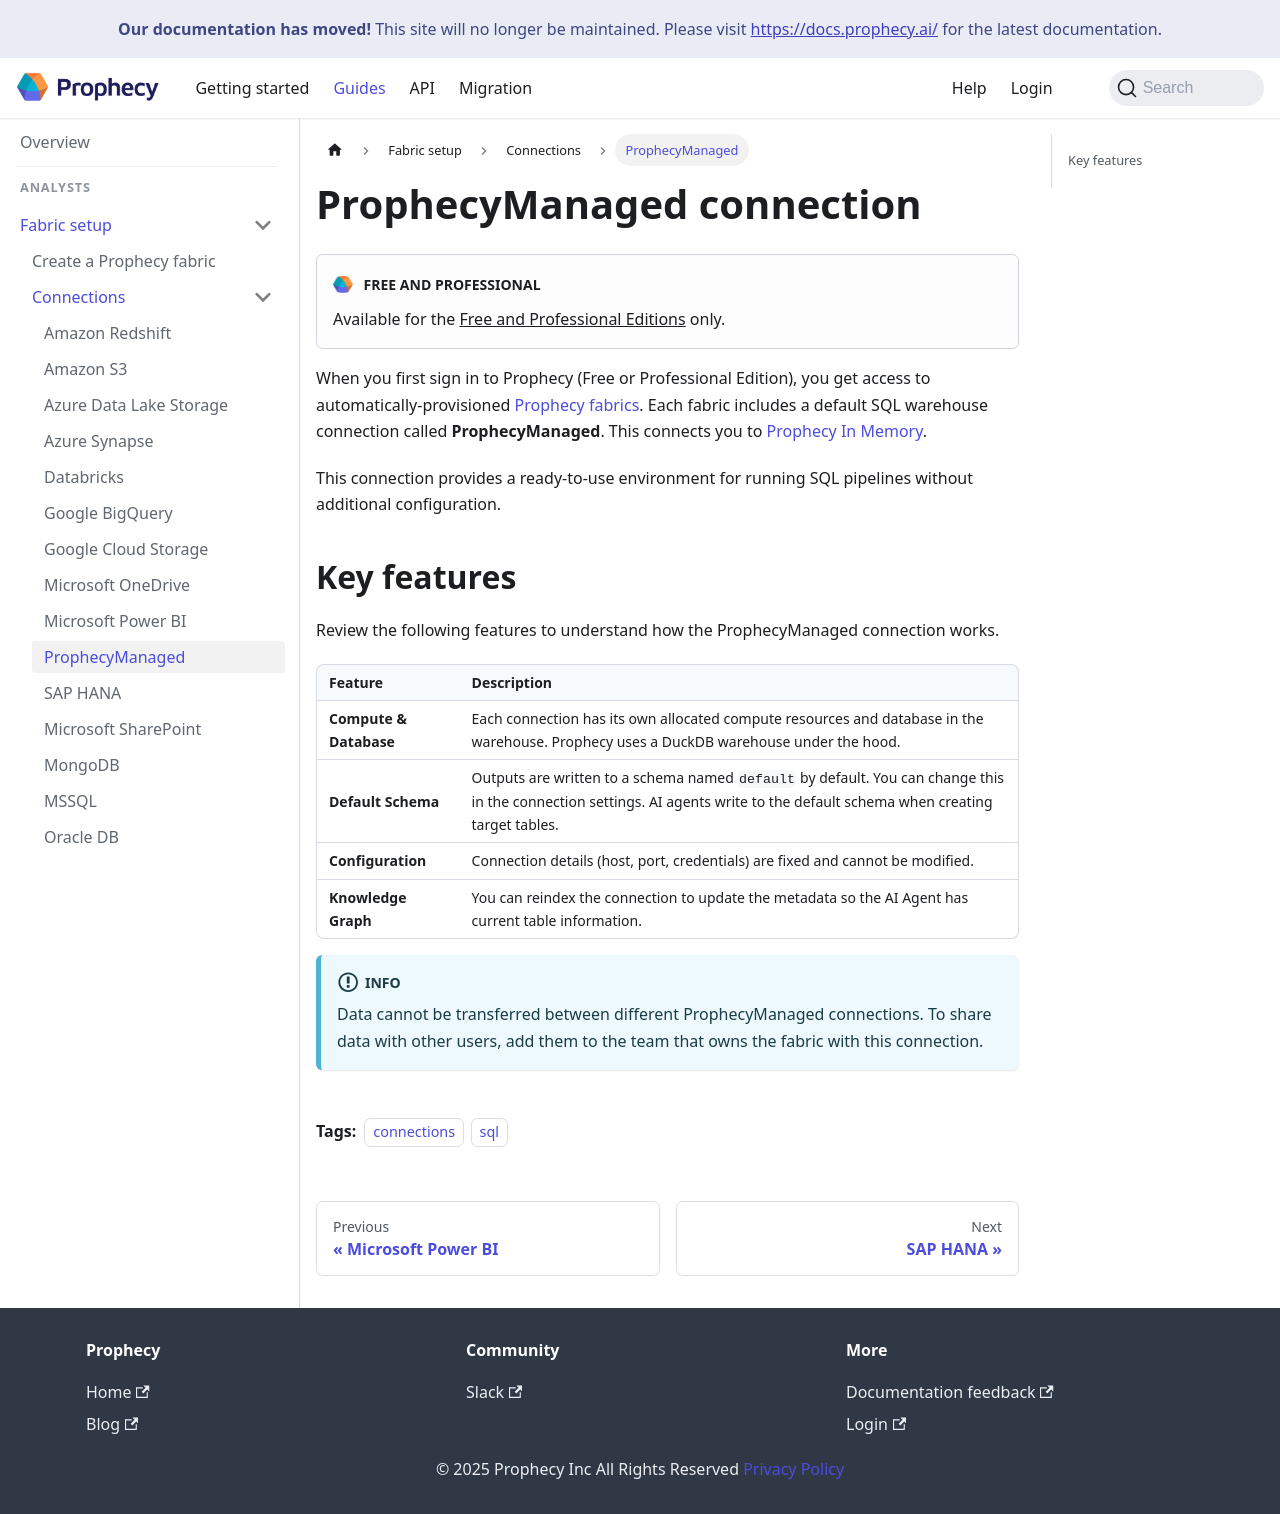

repository: SimpleDataLabsInc/prophecy-docs · page: administration/fabrics/prophecy-fabrics/connections/prophecy-managed/index.html · generator: docusaurus

---
title: ProphecyManaged connection
sidebar_label: ProphecyManaged
id: prophecy-managed
description: Learn about the default ProphecyManaged fabric connection
tags:
  - connections
  - sql
---

:::edition Free and Professional
Available for the [Free and Professional Editions](/getting-started/editions/) only.
:::

When you first sign in to Prophecy (Free or Professional Edition), you get access to automatically-provisioned [Prophecy fabrics](docs/administration/fabrics/prophecy-fabrics/prophecy-fabrics.md). Each fabric includes a default SQL warehouse connection called **ProphecyManaged**. This connects you to [Prophecy In Memory](docs/administration/fabrics/prophecy-fabrics/prophecy-fabrics.md).

This connection provides a ready-to-use environment for running SQL pipelines without additional configuration.

## Key features

Review the following features to understand how the ProphecyManaged connection works.

| Feature                | Description                                                                                                                                                                    |
| ---------------------- | ------------------------------------------------------------------------------------------------------------------------------------------------------------------------------ |
| **Compute & Database** | Each connection has its own allocated compute resources and database in the warehouse. Prophecy uses a DuckDB warehouse under the hood.                                        |
| **Default Schema**     | Outputs are written to a schema named `default` by default. You can change this in the connection settings. AI agents write to the default schema when creating target tables. |
| **Configuration**      | Connection details (host, port, credentials) are fixed and cannot be modified.                                                                                                 |
| **Knowledge Graph**    | You can reindex the connection to update the metadata so the AI Agent has current table information.                                                                           |

:::info
Data cannot be transferred between different ProphecyManaged connections. To share data with other users, add them to the team that owns the fabric with this connection.
:::
